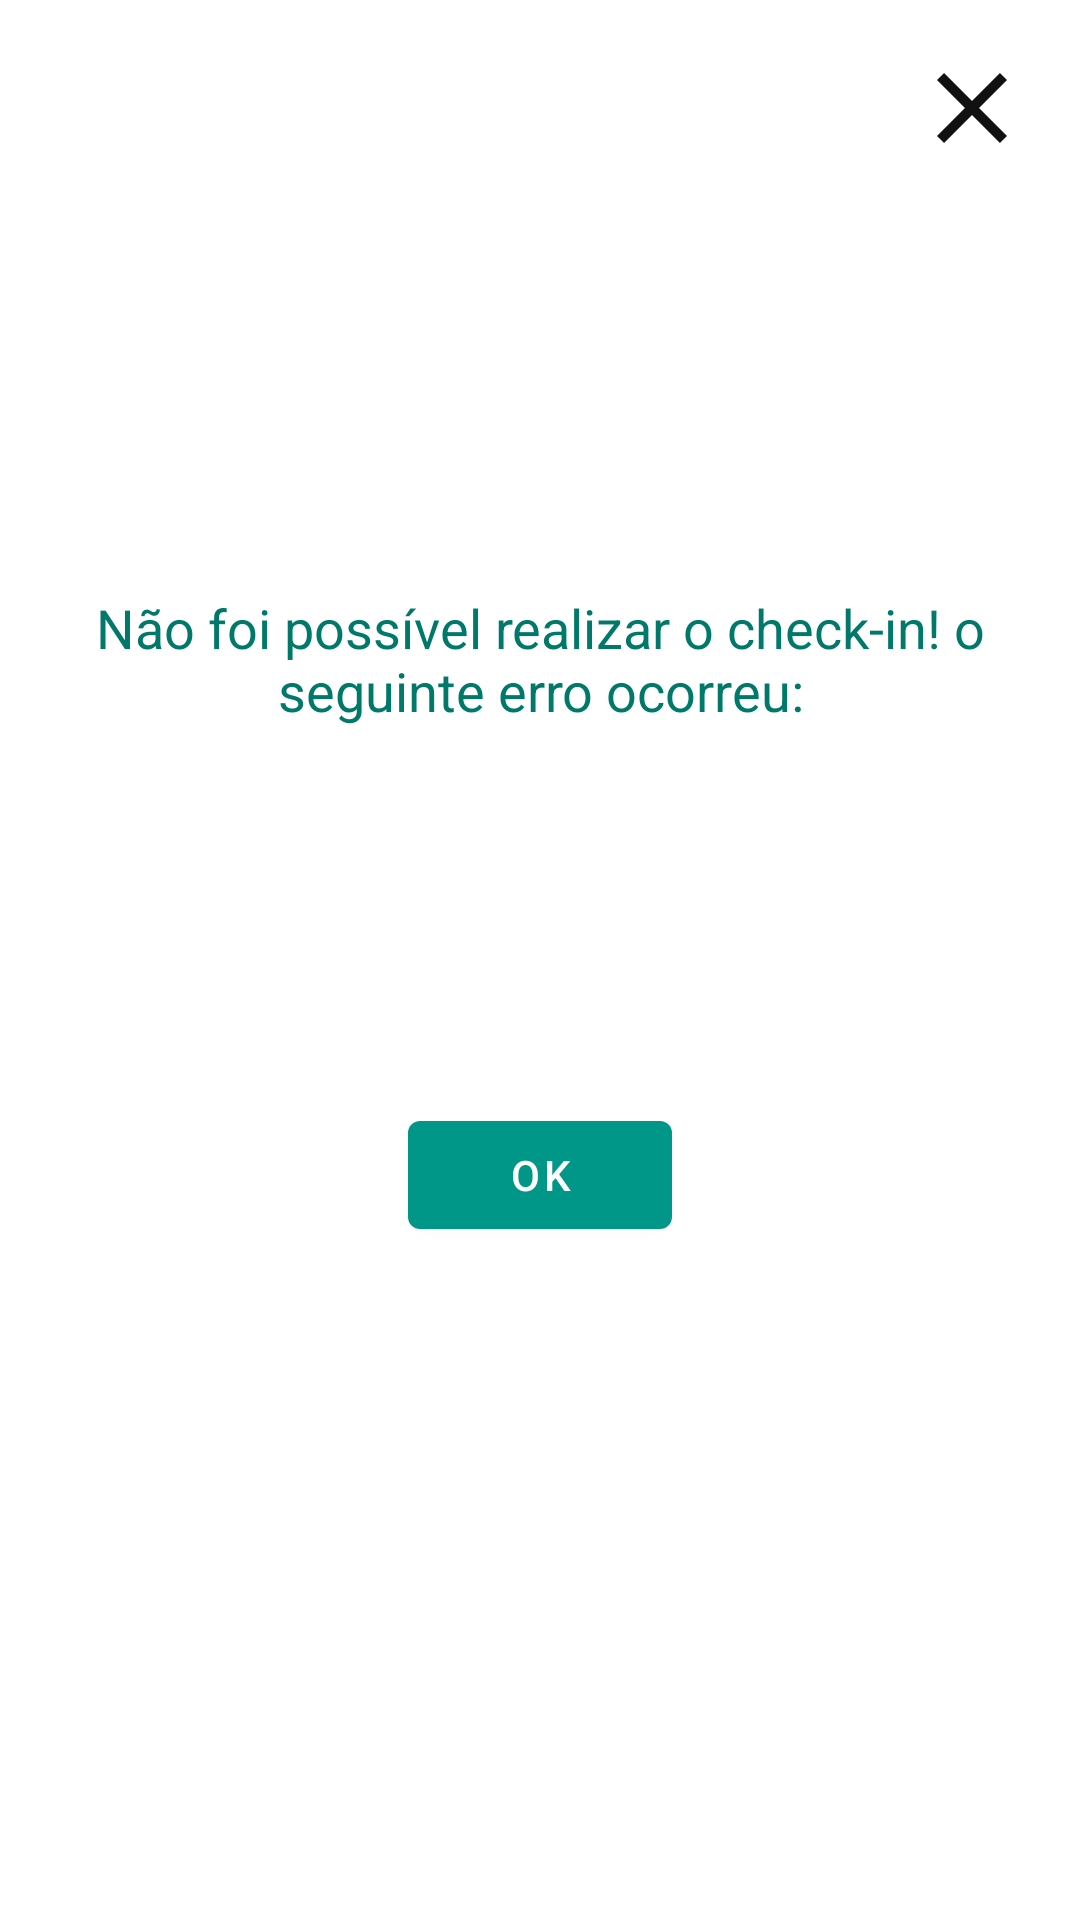

Produce the Android XML layout that renders to this screen, including the resource entries it uses.
<!-- AndroidManifest.xml: application theme Theme.PlacesApp -->
<!-- res/layout/error_checkin.xml -->
<?xml version="1.0" encoding="utf-8"?>
<LinearLayout xmlns:android="http://schemas.android.com/apk/res/android"
    android:orientation="vertical" android:layout_width="match_parent"
    android:layout_height="match_parent"
    android:minWidth="400dp">

    <ImageView
        android:id="@+id/imgClose"
        android:layout_width="40dp"
        android:layout_height="40dp"
        android:src="@drawable/ic_close"
        android:layout_gravity="right"
        android:layout_margin="16dp"
        android:clickable="true"
        android:focusable="true"
        />

    <ImageView
        android:layout_width="100dp"
        android:layout_height="100dp"
        android:src="@drawable/ic_error_outline"
        android:layout_gravity="center"
        android:layout_marginTop="20dp"/>

    <TextView
        android:layout_width="match_parent"
        android:layout_height="wrap_content"
        android:text="@string/error_checkin"
        android:gravity="center"
        android:textSize="18sp"
        android:layout_margin="5dp"
        android:textColor="@color/colorPrimaryDark"/>

    <TextView
        android:id="@+id/txtErrorMessage"
        android:layout_width="wrap_content"
        android:layout_height="wrap_content"
        android:layout_gravity="center"
        android:layout_margin="50dp"
        android:textColor="@color/colorError"
        android:gravity="center"
        android:textStyle="bold"
        android:textSize="15sp"/>

    <Button
        android:id="@+id/btnOk"
        android:layout_width="wrap_content"
        android:layout_height="wrap_content"
        android:text="Ok"
        android:layout_gravity="center"/>

</LinearLayout>
<!-- resources referenced by this layout -->
<resources>
  <color name="colorError">#ff4400</color>
  <color name="colorPrimaryDark">#00796B</color>
  <!-- drawable ic_close (drawable) -->
  <vector xmlns:android="http://schemas.android.com/apk/res/android"
      android:width="24dp"
      android:height="24dp"
      android:viewportWidth="24"
      android:viewportHeight="24"
      android:tint="#111">
    <path
        android:fillColor="@android:color/white"
        android:pathData="M19,6.41L17.59,5 12,10.59 6.41,5 5,6.41 10.59,12 5,17.59 6.41,19 12,13.41 17.59,19 19,17.59 13.41,12z"/>
  </vector>
  <string name="error_checkin">Não foi possível realizar o check-in! o seguinte erro ocorreu:</string>
  <style name="Theme.PlacesApp" parent="Theme.MaterialComponents.DayNight.DarkActionBar">
          
          <item name="colorPrimary">@color/colorPrimary</item>
          <item name="colorPrimaryDark">@color/colorPrimaryDark</item>
          <item name="colorPrimaryVariant">@color/colorPrimaryDark</item>
          <item name="colorOnPrimary">@color/white</item>
          
          <item name="colorSecondary">@color/teal_200</item>
          <item name="colorSecondaryVariant">@color/teal_700</item>
          <item name="colorOnSecondary">@color/black</item>
          
          <item name="android:statusBarColor" tools:targetApi="l">@color/colorPrimaryDark</item>
          <item name="android:windowContentTransitions">true</item>
          
      </style>
  <color name="colorPrimary">#009688</color>
  <color name="white">#FFFFFFFF</color>
  <color name="teal_200">#FF03DAC5</color>
  <color name="teal_700">#FF018786</color>
  <color name="black">#FF000000</color>
</resources>
